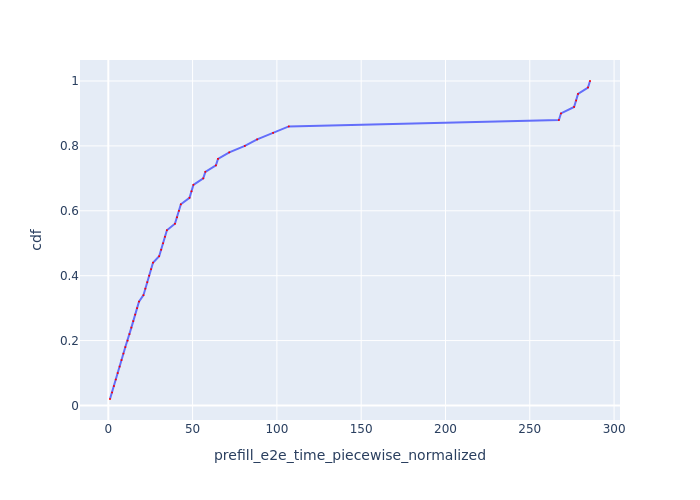

The data file committed next to this chart (first rows):
Request Id, prefill_e2e_time_piecewise_normalized, cdf
0_0, 1.006, 0.02
0_1, 2.208, 0.04
0_2, 3.331, 0.06
0_3, 4.457, 0.08
0_4, 5.583, 0.1
0_5, 6.71, 0.12
0_6, 7.843, 0.14
0_7, 8.971, 0.16
0_8, 10.1, 0.18
0_9, 11.43, 0.2
0_10, 12.56, 0.22
0_11, 13.68, 0.24
0_12, 14.81, 0.26
0_13, 15.94, 0.28
0_14, 17.07, 0.3
0_15, 18.19, 0.32
0_16, 20.85, 0.34
0_17, 21.98, 0.36
0_18, 23.11, 0.38
0_19, 24.24, 0.4
0_20, 25.37, 0.42
0_21, 26.51, 0.44
0_22, 30.16, 0.46
0_23, 31.36, 0.48
0_24, 32.49, 0.5
0_25, 33.63, 0.52
0_26, 34.76, 0.54
0_27, 39.53, 0.56
0_28, 40.76, 0.58
0_29, 41.89, 0.6
0_30, 43.03, 0.62
0_31, 48.16, 0.64
0_32, 49.35, 0.66
0_33, 50.48, 0.68
0_34, 56.33, 0.7
0_35, 57.56, 0.72
0_36, 63.83, 0.74
0_37, 65.05, 0.76
0_38, 71.75, 0.78
0_39, 80.99, 0.8
0_40, 88.3, 0.82
0_41, 97.74, 0.84
0_42, 107.1, 0.86
0_43, 267.3, 0.88
0_44, 268.5, 0.9
0_45, 276.3, 0.92
0_46, 277.5, 0.94
0_47, 278.6, 0.96
0_48, 284.5, 0.98
0_49, 285.7, 1.0
